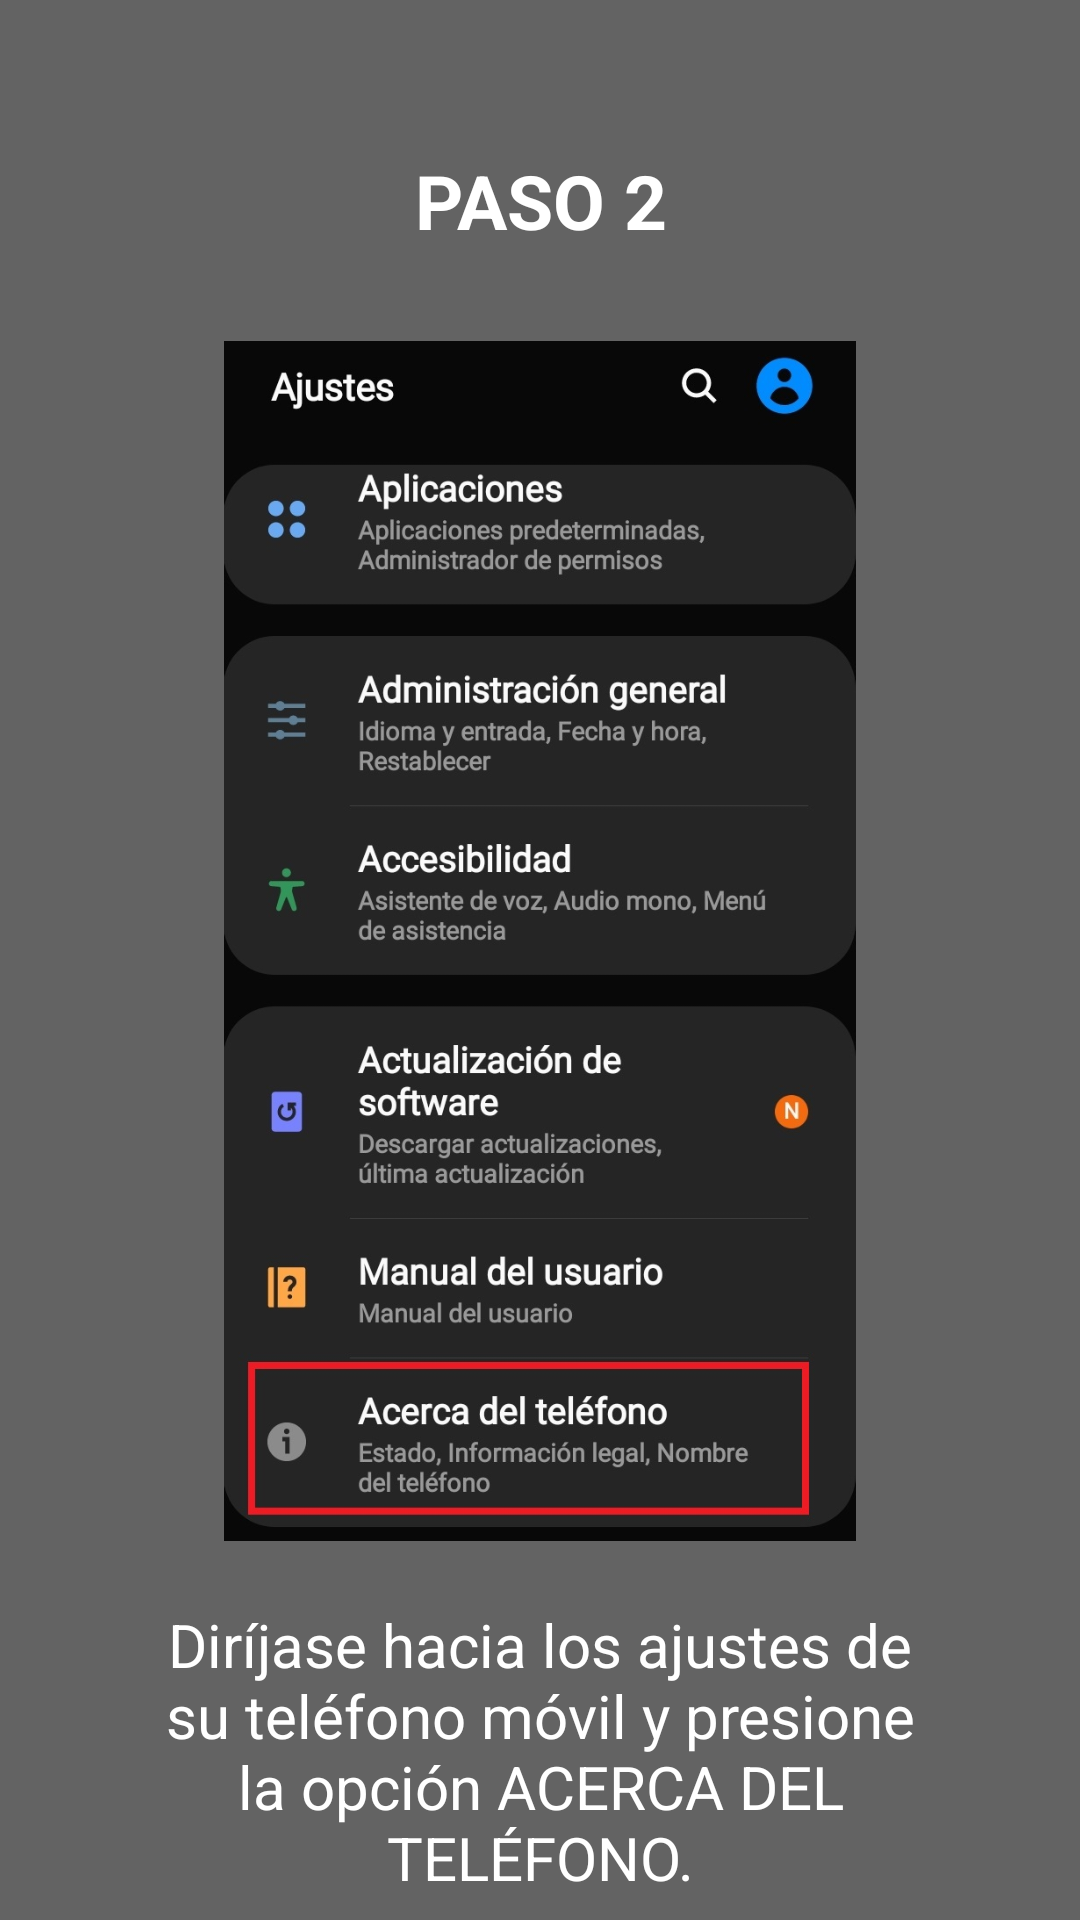

The Android layout XML behind this screen, and the referenced resources:
<!-- AndroidManifest.xml: application theme AppTheme -->
<!-- res/layout/fragment_instruccion_ayuda1.xml -->
<?xml version="1.0" encoding="utf-8"?>
<RelativeLayout xmlns:android="http://schemas.android.com/apk/res/android"
    xmlns:tools="http://schemas.android.com/tools"
    android:layout_width="match_parent"
    android:layout_height="match_parent"
    tools:context="app.fernando.covidrastreo.fragmentsSamsung.InstruccionAyudaFragment1"
    android:background="#636363">

    <LinearLayout
        android:layout_width="match_parent"
        android:layout_height="match_parent"
        android:orientation="vertical">
        <TextView
            android:layout_width="match_parent"
            android:layout_height="wrap_content"
            android:text="PASO 2"
            android:textColor="#fff"
            android:textSize="25sp"
            android:textStyle="bold"
            android:gravity="center"
            android:layout_marginTop="50dp" />

        <ImageView
            android:layout_width="250dp"
            android:layout_height="400dp"
            android:layout_marginTop="30dp"
            android:layout_gravity="center"
            android:src="@drawable/samsung_ajustes" />

        <TextView
            android:layout_width="match_parent"
            android:layout_height="120dp"
            android:text="@string/texto_instruccion_1"
            android:layout_marginRight="50dp"
            android:layout_marginLeft="50dp"
            android:layout_marginTop="10dp"
            android:gravity="center"
            android:textColor="#fff"
            android:textSize="20sp"/>

    </LinearLayout>

</RelativeLayout>
<!-- resources referenced by this layout -->
<resources>
  <!-- drawable samsung_ajustes: jpeg bitmap (drawable, 151495 bytes) -->
  <string name="texto_instruccion_1">Diríjase hacia los ajustes de su teléfono móvil y presione la opción ACERCA DEL TELÉFONO.</string>
  <style name="AppTheme" parent="Theme.AppCompat.Light.NoActionBar">
          
          <item name="colorPrimary">@color/colorPrimary</item>
          <item name="colorPrimaryDark">@android:color/black</item>
          <item name="colorAccent">@color/colorAccent</item>
      </style>
  <color name="colorPrimary">#008577</color>
  <color name="colorAccent">#D81B60</color>
</resources>
